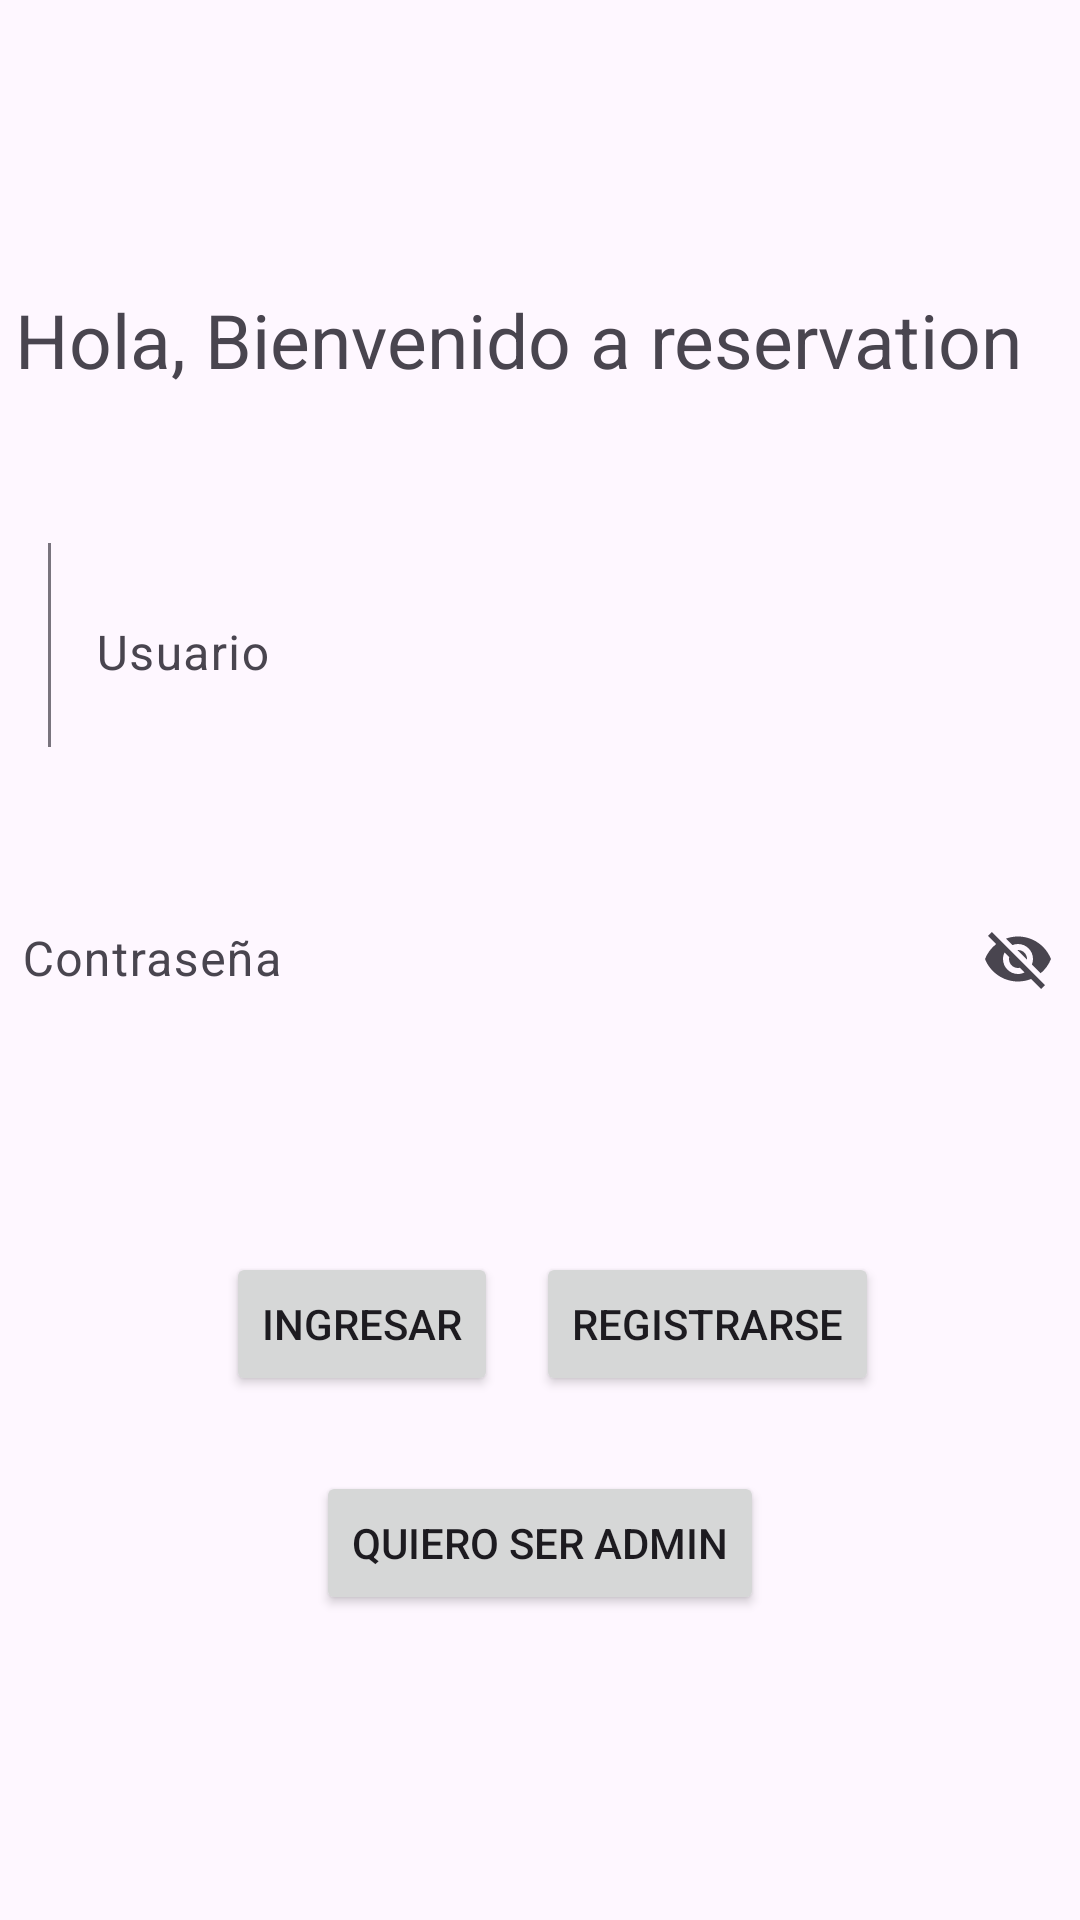

Layout XML and referenced resources for this Android screen:
<!-- AndroidManifest.xml: application theme Theme.MyReservation -->
<!-- res/layout/activity_main.xml -->
<?xml version="1.0" encoding="utf-8"?>
<androidx.constraintlayout.widget.ConstraintLayout xmlns:android="http://schemas.android.com/apk/res/android"
    xmlns:app="http://schemas.android.com/apk/res-auto"
    xmlns:tools="http://schemas.android.com/tools"
    android:layout_width="match_parent"
    android:layout_height="match_parent"
    tools:context=".MainActivity">

    <Button
        android:id="@+id/btn_ingresar"
        android:layout_width="wrap_content"
        android:layout_height="wrap_content"
        android:text="@string/BotonIngresar"
        app:layout_constraintBottom_toBottomOf="parent"
        app:layout_constraintEnd_toEndOf="parent"
        app:layout_constraintHorizontal_bias="0.28"
        app:layout_constraintStart_toStartOf="parent"
        app:layout_constraintTop_toTopOf="parent"
        app:layout_constraintVertical_bias="0.705" />

    <com.google.android.material.textfield.TextInputLayout
        android:id="@+id/txt_contrasena"
        style="@style/Widget.Material3.TextInputEditText.OutlinedBox"
        android:layout_width="404dp"
        android:layout_height="102dp"
        app:boxBackgroundMode="outline"
        app:boxCornerRadiusBottomStart="10dp"
        app:boxCornerRadiusTopEnd="10dp"
        app:counterMaxLength="15"
        app:endIconMode="password_toggle"
        app:helperText="Caracteres Maximo : 15"
        app:helperTextEnabled="true"
        app:layout_constraintBottom_toBottomOf="parent"
        app:layout_constraintEnd_toEndOf="parent"
        app:layout_constraintHorizontal_bias="0.571"
        app:layout_constraintStart_toStartOf="parent"
        app:layout_constraintTop_toBottomOf="@+id/txt_usuario"
        app:layout_constraintVertical_bias="0.0">

        <com.google.android.material.textfield.TextInputEditText
            android:id="@+id/txt_edit_contrasena"
            android:layout_width="match_parent"
            android:layout_height="92dp"
            android:hint="@string/textoContraseña" />
    </com.google.android.material.textfield.TextInputLayout>

    <com.google.android.material.textfield.TextInputLayout
        android:id="@+id/txt_usuario"
        style="@style/Widget.Material3.TextInputEditText.OutlinedBox"
        android:layout_width="404dp"
        android:layout_height="102dp"
        app:boxBackgroundMode="outline"
        app:boxCornerRadiusBottomStart="10dp"
        app:boxCornerRadiusTopEnd="10dp"
        app:endIconMode="clear_text"
        app:layout_constraintBottom_toBottomOf="parent"
        app:layout_constraintEnd_toEndOf="parent"
        app:layout_constraintHorizontal_bias="0.0"
        app:layout_constraintStart_toStartOf="parent"
        app:layout_constraintTop_toTopOf="parent"
        app:layout_constraintVertical_bias="0.305"
        app:startIconDrawable="@drawable/ic_user">


        <com.google.android.material.textfield.TextInputEditText
            android:id="@+id/txt_edit_usuario"
            android:layout_width="match_parent"
            android:layout_height="92dp"
            android:hint="@string/textoUsuario" />
    </com.google.android.material.textfield.TextInputLayout>

    <Button
        android:id="@+id/btn_registrar"
        android:layout_width="wrap_content"
        android:layout_height="wrap_content"
        android:text="@string/BotonRegistrar"
        app:layout_constraintBottom_toBottomOf="parent"
        app:layout_constraintEnd_toEndOf="parent"
        app:layout_constraintHorizontal_bias="0.727"
        app:layout_constraintStart_toStartOf="parent"
        app:layout_constraintTop_toTopOf="parent"
        app:layout_constraintVertical_bias="0.705" />

    <Button
        android:id="@+id/btn_quieroAdmin"
        android:layout_width="wrap_content"
        android:layout_height="wrap_content"
        android:text="@string/BotonQuisieraAdmin"
        app:layout_constraintBottom_toBottomOf="parent"
        app:layout_constraintEnd_toEndOf="parent"
        app:layout_constraintStart_toStartOf="parent"
        app:layout_constraintTop_toTopOf="parent"
        app:layout_constraintVertical_bias="0.828" />

    <TextView
        android:id="@+id/txt_bienvenida"
        android:layout_width="350dp"
        android:layout_height="wrap_content"
        android:text="@string/textoBienvenida"
        android:textSize="25sp"
        app:layout_constraintBottom_toBottomOf="parent"
        app:layout_constraintEnd_toEndOf="parent"
        app:layout_constraintStart_toStartOf="parent"
        app:layout_constraintTop_toTopOf="parent"
        app:layout_constraintVertical_bias="0.159" />

</androidx.constraintlayout.widget.ConstraintLayout>
<!-- resources referenced by this layout -->
<resources>
  <string name="BotonIngresar">Ingresar</string>
  <string name="BotonQuisieraAdmin">Quiero ser Admin</string>
  <string name="BotonRegistrar">Registrarse</string>
  <string name="textoBienvenida">Hola, Bienvenido a reservation</string>
  <string name="textoUsuario">Usuario</string>
  <style name="Theme.MyReservation" parent="Base.Theme.MyReservation" />
  <style name="Base.Theme.MyReservation" parent="Theme.Material3.DayNight.NoActionBar">
          
          
      </style>
</resources>
